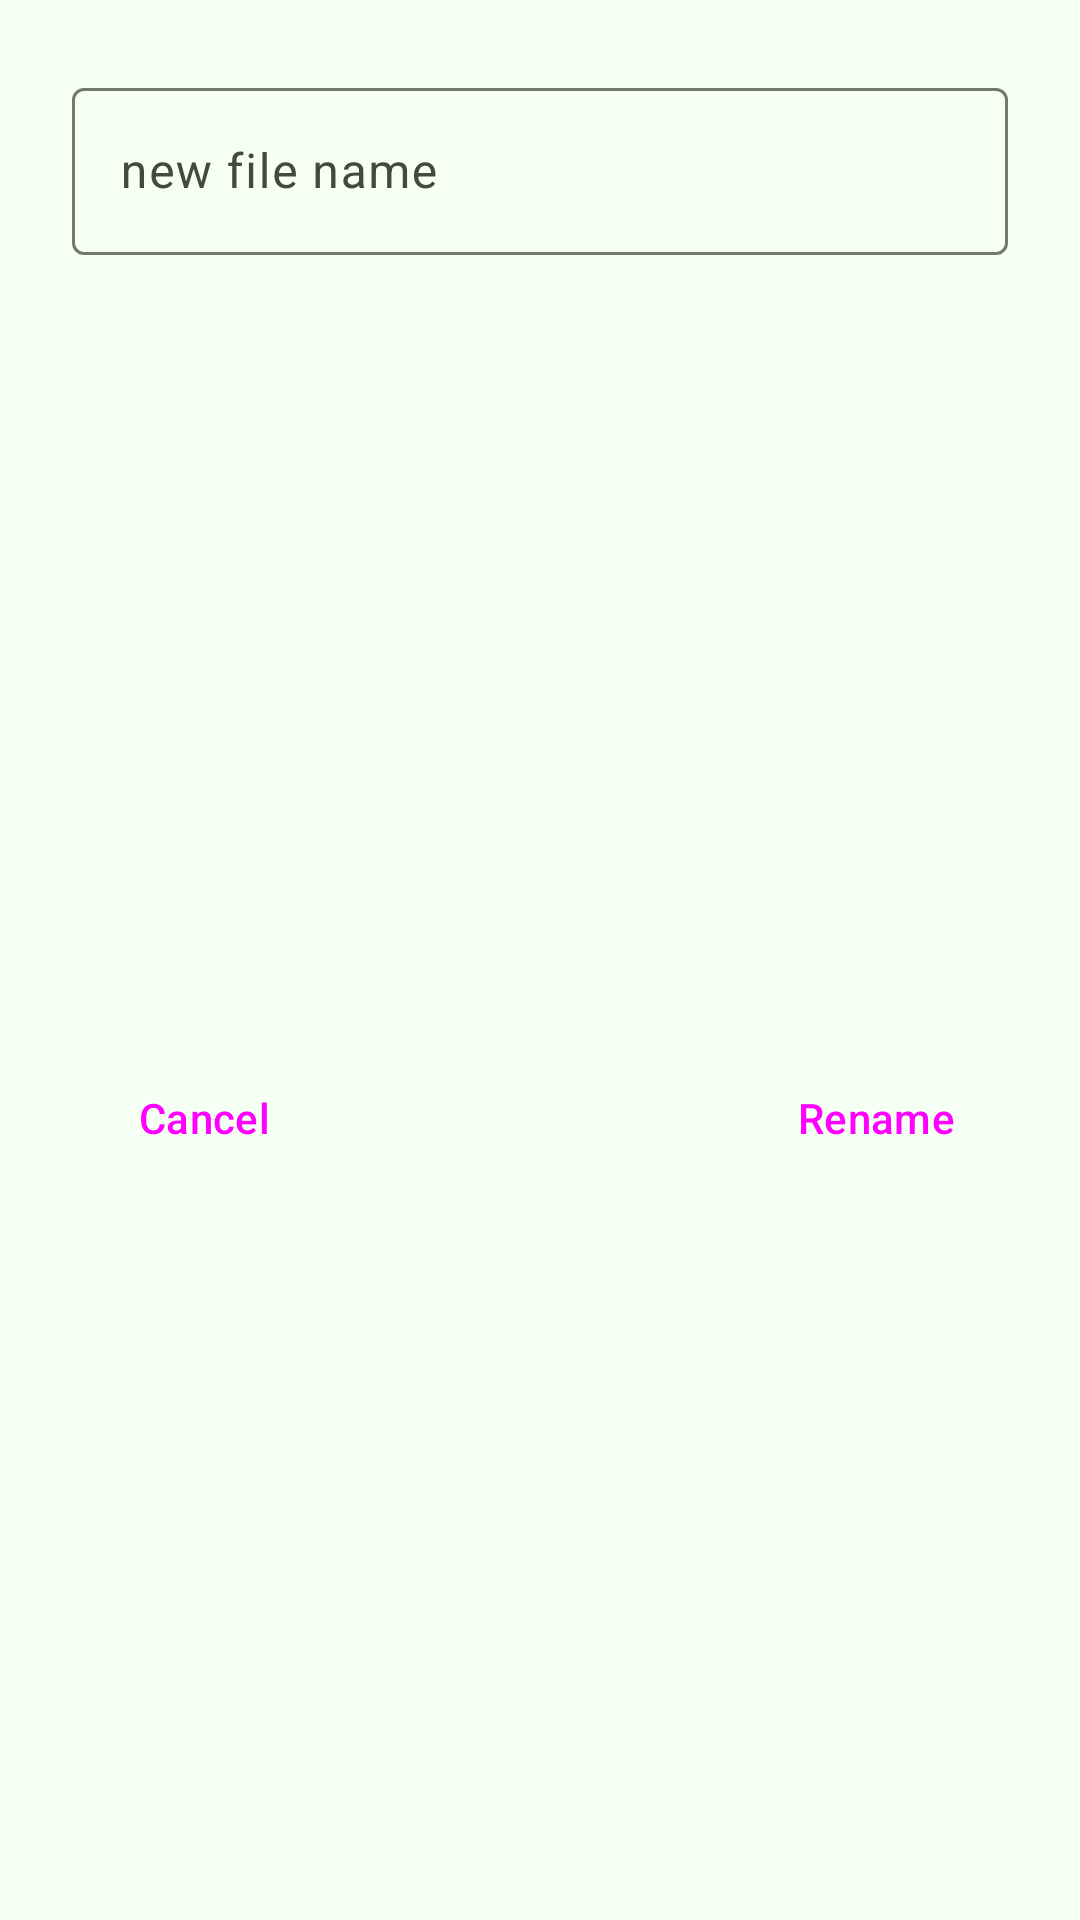

Write the Android layout XML for this screen, with the resource values it uses.
<!-- AndroidManifest.xml: application theme Theme.FileManagerApp -->
<!-- res/layout/dialog_rename.xml -->
<?xml version="1.0" encoding="utf-8"?>
<androidx.constraintlayout.widget.ConstraintLayout xmlns:android="http://schemas.android.com/apk/res/android"
    android:layout_width="match_parent"
    android:layout_height="match_parent"
    xmlns:app="http://schemas.android.com/apk/res-auto">

    <com.google.android.material.textfield.TextInputLayout
        android:id="@+id/rename_dialog_text_layout"
        android:layout_width="match_parent"
        android:layout_height="wrap_content"
        android:hint="new file name"
        app:errorEnabled="true"

        app:layout_constraintTop_toTopOf="parent"
        android:layout_marginTop="24dp"
        app:layout_constraintStart_toStartOf="parent"
        android:layout_marginStart="24dp"
        app:layout_constraintEnd_toEndOf="parent"
        android:layout_marginEnd="24dp">

        <com.google.android.material.textfield.TextInputEditText
            android:layout_width="match_parent"
            android:layout_height="wrap_content" />

    </com.google.android.material.textfield.TextInputLayout>

    <Button
        android:id="@+id/cancel_tb_dialog_rename"

        style="@style/Widget.Material3.Button.TextButton"
        android:layout_width="wrap_content"
        android:layout_height="wrap_content"
        android:text="Cancel"

        app:layout_constraintTop_toBottomOf="@id/rename_dialog_text_layout"
        android:layout_marginTop="24dp"
        app:layout_constraintBottom_toBottomOf="parent"
        android:layout_marginBottom="24dp"
        app:layout_constraintStart_toStartOf="parent"
        android:layout_marginStart="24dp"/>

    <Button
        android:id="@+id/rename_tb_dialog_rename"

        style="@style/Widget.Material3.Button.TextButton"
        android:layout_width="wrap_content"
        android:layout_height="wrap_content"
        android:text="Rename"

        app:layout_constraintTop_toBottomOf="@id/rename_dialog_text_layout"
        android:layout_marginTop="24dp"
        app:layout_constraintBottom_toBottomOf="parent"
        android:layout_marginBottom="24dp"
        app:layout_constraintEnd_toEndOf="parent"
        android:layout_marginEnd="24dp"/>

</androidx.constraintlayout.widget.ConstraintLayout>
<!-- resources referenced by this layout -->
<resources>
  <style name="Theme.FileManagerApp" parent="Base.Theme.FileManagerApp" />
  <color name="md_theme_light_primary">#396A00</color>
  <color name="md_theme_light_onPrimary">#FFFFFF</color>
  <color name="md_theme_light_primaryContainer">#ADF769</color>
  <color name="md_theme_light_onPrimaryContainer">#0D2000</color>
  <color name="md_theme_light_secondary">#57624A</color>
  <color name="md_theme_light_onSecondary">#FFFFFF</color>
  <color name="md_theme_light_secondaryContainer">#DAE7C9</color>
  <color name="md_theme_light_onSecondaryContainer">#151E0C</color>
  <color name="md_theme_light_tertiary">#49680C</color>
  <color name="md_theme_light_onTertiary">#FFFFFF</color>
  <color name="md_theme_light_tertiaryContainer">#C9F087</color>
  <color name="md_theme_light_onTertiaryContainer">#131F00</color>
  <color name="md_theme_light_error">#BA1A1A</color>
  <color name="md_theme_light_errorContainer">#FFDAD6</color>
  <color name="md_theme_light_onError">#FFFFFF</color>
  <color name="md_theme_light_onErrorContainer">#410002</color>
  <color name="md_theme_light_background">#F5FFF3</color>
  <color name="md_theme_light_onBackground">#00210E</color>
  <color name="md_theme_light_surface">#F5FFF3</color>
  <color name="md_theme_light_onSurface">#00210E</color>
  <color name="md_theme_light_surfaceVariant">#E0E4D6</color>
  <color name="md_theme_light_onSurfaceVariant">#44483E</color>
  <color name="md_theme_light_outline">#74796D</color>
  <color name="md_theme_light_inverseOnSurface">#C2FFD0</color>
  <color name="md_theme_light_inverseSurface">#00391C</color>
  <color name="md_theme_light_inversePrimary">#92DA50</color>
  <style name="myRadioButton" parent="Widget.Material3.CompoundButton.RadioButton">
          <item name="android:textColor">@color/md_theme_light_primary</item>
          <item name="buttonTint">@color/md_theme_light_primary</item>
      </style>
  <style name="myCheckBox" parent="Widget.Material3.CompoundButton.CheckBox">
          <item name="buttonTint">@color/md_theme_light_primary</item>
          <item name="android:textColor">@color/md_theme_light_primary</item>
      </style>
</resources>
